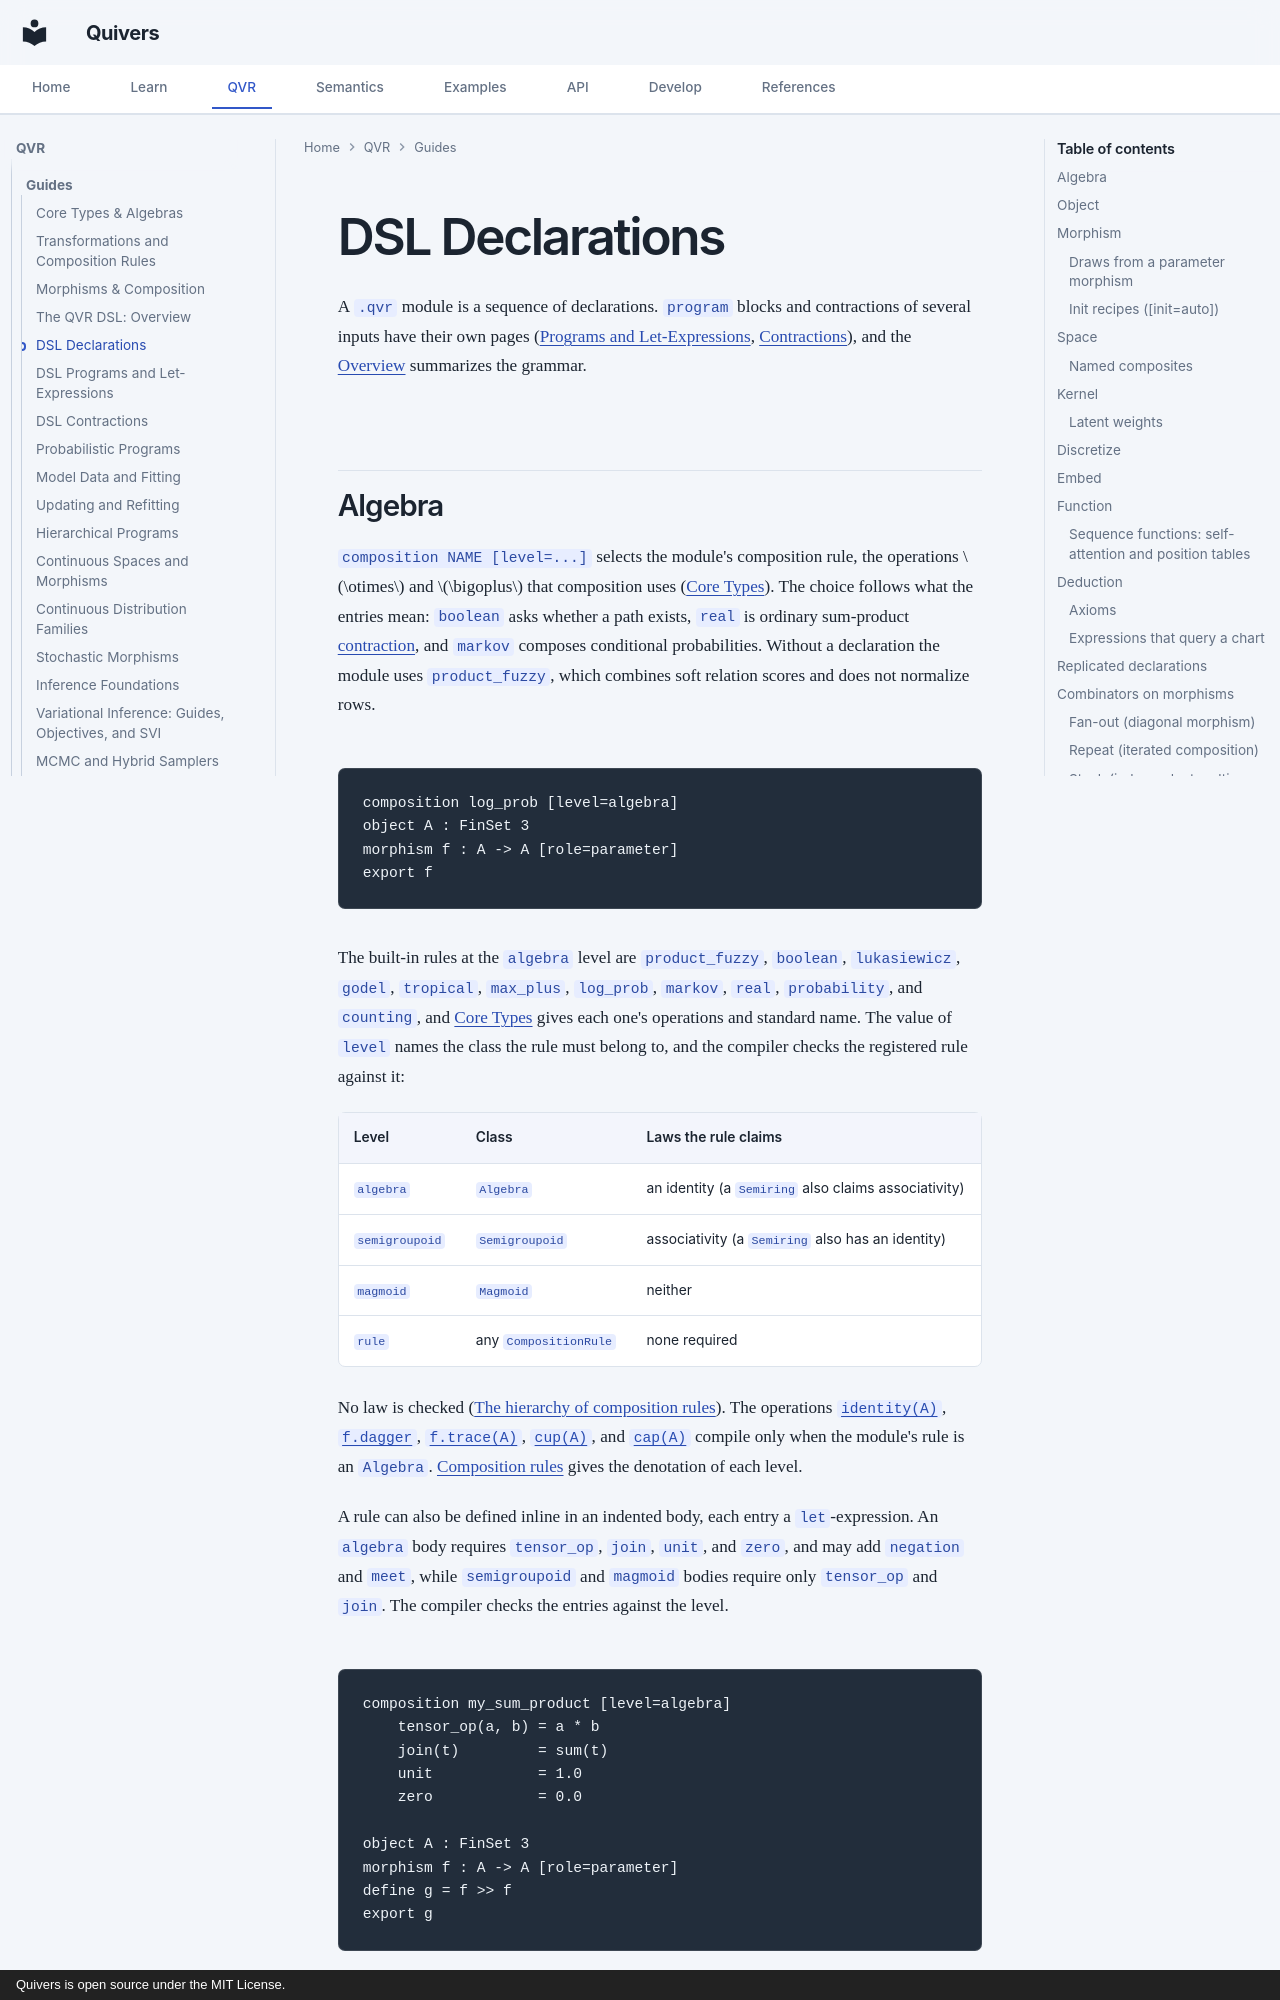

repository: quivers-dev/quivers · page: guides/dsl-declarations/index.html · generator: mkdocs · copyright: Quivers is open source under the MIT License.

# DSL Declarations

A `.qvr` module is a sequence of declarations. `program` blocks and contractions
of several inputs have their own pages ([Programs and Let-Expressions](dsl-programs-and-lets.md),
[Contractions](dsl-contractions.md)), and the [Overview](dsl-overview.md#grammar)
summarizes the grammar.

## Algebra

`composition NAME [level=...]` selects the module's composition rule, the operations
$\otimes$ and $\bigoplus$ that composition uses
([Core Types](core.md#algebras-enrichment-algebras)). The choice follows what the
entries mean: `boolean` asks whether a path exists, `real` is ordinary sum-product
[contraction](dsl-contractions.md#type-driven-wiring-inference), and `markov` composes
conditional probabilities. Without a declaration the module uses `product_fuzzy`,
which combines soft relation scores and does not normalize rows.

```qvr
composition log_prob [level=algebra]
object A : FinSet 3
morphism f : A -> A [role=parameter]
export f
```

The built-in rules at the `algebra` level are `product_fuzzy`, `boolean`,
`lukasiewicz`, `godel`, `tropical`, `max_plus`, `log_prob`, `markov`, `real`,
`probability`, and `counting`, and [Core Types](core.md#algebras-enrichment-algebras)
gives each one's operations and standard name. The value of `level` names the class
the rule must belong to, and the compiler checks the registered rule against it:

| Level | Class | Laws the rule claims |
|---|---|---|
| `algebra` | `Algebra` | an identity (a `Semiring` also claims associativity) |
| `semigroupoid` | `Semigroupoid` | associativity (a `Semiring` also has an identity) |
| `magmoid` | `Magmoid` | neither |
| `rule` | any `CompositionRule` | none required |

No law is checked ([The hierarchy of composition rules](transformations.md#the-composition-rule-hierarchy)).
The operations
[`identity(A)`](../api/core/morphisms.md#quivers.core.morphisms.identity),
[`f.dagger`](../api/core/morphisms.md#quivers.core.morphisms.Morphism.dagger),
[`f.trace(A)`](../api/core/morphisms.md#quivers.core.morphisms.Morphism.trace),
[`cup(A)`](../api/core/morphisms.md#quivers.core.morphisms.cup), and
[`cap(A)`](../api/core/morphisms.md#quivers.core.morphisms.cap) compile only when the
module's rule is an `Algebra`. [Composition rules](../semantics/composition-rules.md)
gives the denotation of each level.

A rule can also be defined inline in an indented body, each entry a `let`-expression.
An `algebra` body requires `tensor_op`, `join`, `unit`, and `zero`, and may add
`negation` and `meet`, while `semigroupoid` and `magmoid` bodies require only
`tensor_op` and `join`. The compiler checks the entries against the level.

```qvr
composition my_sum_product [level=algebra]
    tensor_op(a, b) = a * b
    join(t)         = sum(t)
    unit            = 1.0
    zero            = 0.0

object A : FinSet 3
morphism f : A -> A [role=parameter]
define g = f >> f
export g
```
